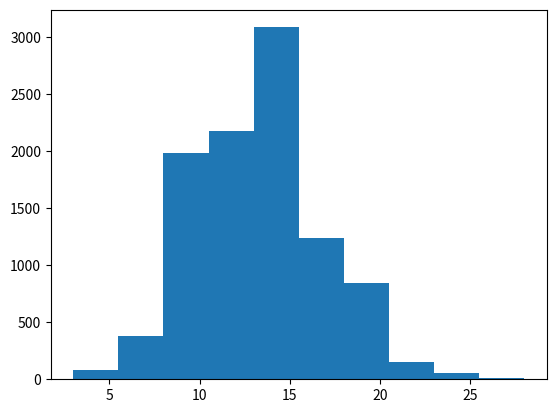

Python code for this plot: (Note: this script raises an exception after producing the figure.)
#!/usr/bin/python3
import random
import math
import matplotlib.mlab as mlab
import matplotlib.pyplot as plt

def main():
    intensity = 3
    t = 4
    sims = [hpp(intensity, t) for i in range(0, 10000)]
    '''
    with open('hpp.txt', 'w') as f:
        for sim in sims:
            for t in sim:
                f.write(str(t))
                if t is not sim[-1]:
                    f.write(' ')
                else:
                    f.write('\n')
    '''
    print("Hmmm")
    Ns = [len(sim) - 1 for sim in sims]
    # T(N + 1) - T(N)
    Xs = [sim[-1] - sim[-2] for sim in sims]
    # T(N + 1) - t
    Ys = [sim[-1] - t for sim in sims]
    # T(N + 1)
    Zs = [sim[-1] for sim in sims]
    
    diagramNs = plt.hist(Ns, 10)
    plt.show(diagramNs)
    
    diagramXs = plt.hist(Xs, 10)
    plt.show(diagramXs)
    
    diagramYs = plt.hist(Ys, 10)
    plt.show(diagramYs)

    diagramZs = plt.hist(Zs, 10)
    plt.show(diagramZs)
    
    print("Grr")
    
def hpp(intensity, t):
    i = 0
    T = [0]
    while T[i] <= t:
        U = random.random()
        i = i + 1
        T.append(T[i - 1] - (math.log(U) / intensity))
    return T

def nhpp(C, t):
    '''
    Returns a simulated number of arrivals between time 0 and t of the nonhomogenous
    point process with intensity function y(t) = t^2 - 10t + 26
    '''
    i = 0;
    T = [0]
    while T[i] <= t:
        U1 = random.random()
        i = i + 1
        T1 = T[i - 1] - (math.log(U1)/C)
        T.append(T1)
        U2 = random.random()
        lambda_func = T1^2 - 10*T1 + 26
        if U2 > T1:
            return T
    return T

if __name__ == "__main__":
    main()
